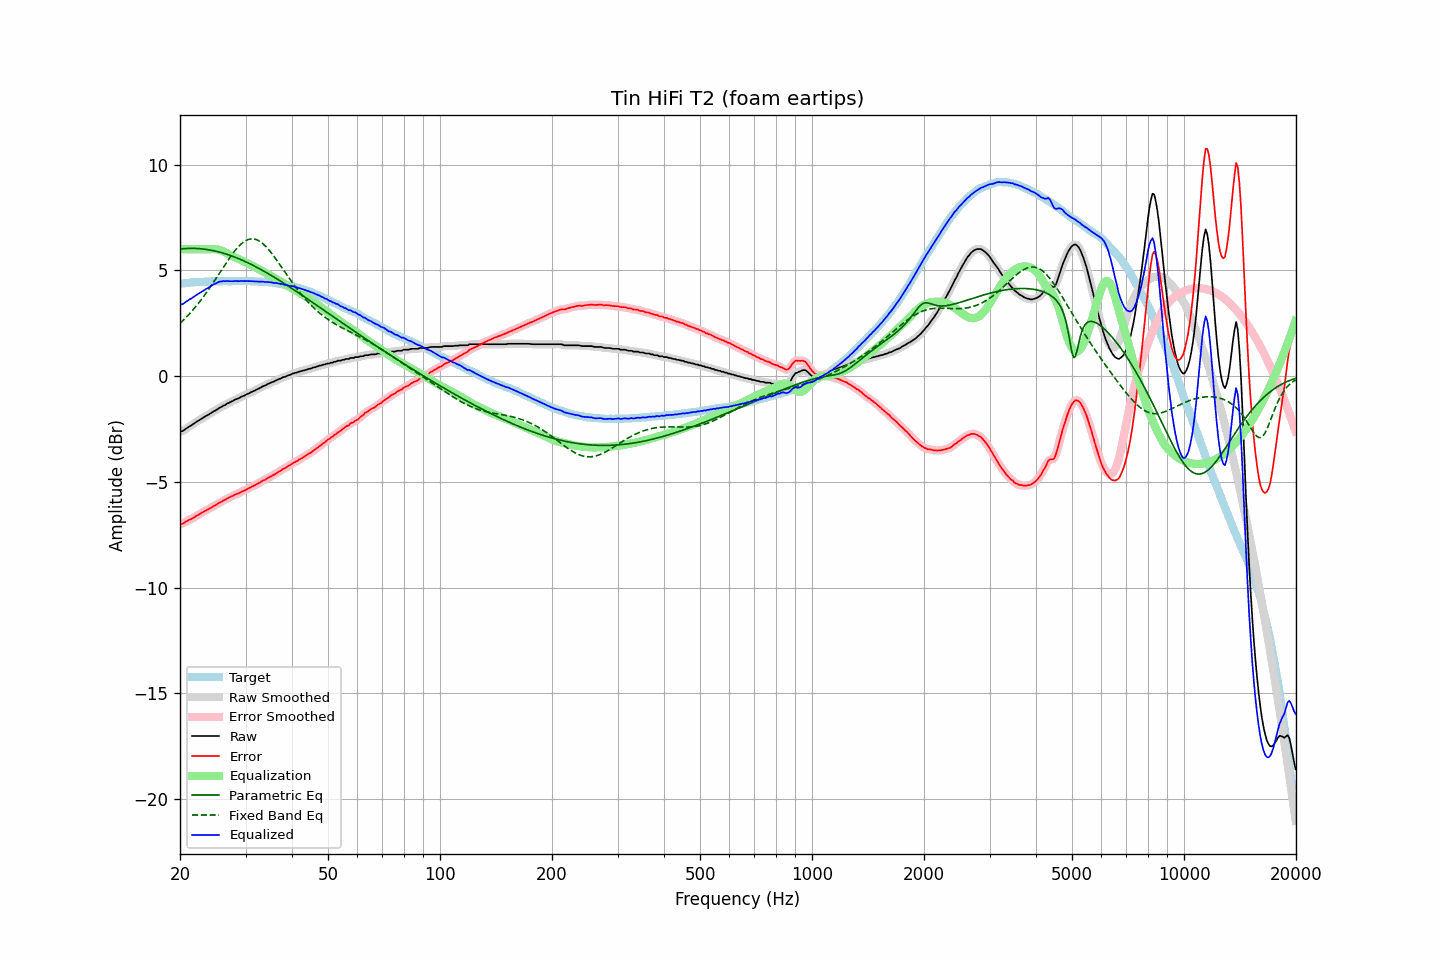

The file beside this chart, header and first rows:
frequency, raw, error, smoothed, error_smoothed, equalization, parametric_eq, fixed_band_eq, equalized_raw, equalized_smoothed, target
20.00, -2.63, -7.00, -2.64, -7.00, 6.00, 6.01, 2.50, 3.37, 3.36, 4.36
20.20, -2.61, -6.99, -2.61, -6.98, 6.00, 6.02, 2.57, 3.39, 3.39, 4.37
20.40, -2.58, -6.96, -2.57, -6.95, 6.00, 6.02, 2.64, 3.42, 3.43, 4.38
20.61, -2.52, -6.92, -2.53, -6.92, 6.00, 6.03, 2.71, 3.48, 3.47, 4.39
20.81, -2.47, -6.86, -2.47, -6.87, 6.00, 6.03, 2.79, 3.53, 3.53, 4.39
21.02, -2.42, -6.82, -2.42, -6.83, 6.00, 6.04, 2.87, 3.58, 3.58, 4.40
21.23, -2.37, -6.78, -2.38, -6.79, 6.00, 6.04, 2.95, 3.63, 3.62, 4.41
21.44, -2.33, -6.76, -2.33, -6.76, 6.00, 6.04, 3.04, 3.67, 3.67, 4.43
21.66, -2.28, -6.71, -2.28, -6.71, 6.00, 6.04, 3.12, 3.72, 3.72, 4.43
21.87, -2.23, -6.67, -2.23, -6.67, 6.00, 6.04, 3.21, 3.77, 3.77, 4.44
22.09, -2.17, -6.61, -2.18, -6.62, 6.00, 6.03, 3.30, 3.83, 3.82, 4.44
22.31, -2.13, -6.58, -2.13, -6.58, 6.00, 6.03, 3.40, 3.87, 3.87, 4.45
22.54, -2.08, -6.53, -2.08, -6.53, 6.00, 6.02, 3.49, 3.92, 3.92, 4.45
22.76, -2.03, -6.49, -2.03, -6.49, 6.00, 6.02, 3.59, 3.97, 3.97, 4.46
22.99, -1.98, -6.44, -1.98, -6.44, 6.00, 6.01, 3.69, 4.02, 4.02, 4.46
23.22, -1.94, -6.40, -1.94, -6.40, 6.00, 6.00, 3.79, 4.06, 4.06, 4.46
23.45, -1.89, -6.36, -1.90, -6.36, 6.00, 5.99, 3.90, 4.11, 4.10, 4.47
23.69, -1.85, -6.32, -1.85, -6.32, 6.00, 5.98, 4.01, 4.15, 4.15, 4.47
23.92, -1.81, -6.28, -1.81, -6.28, 6.00, 5.97, 4.12, 4.19, 4.19, 4.47
24.16, -1.76, -6.24, -1.76, -6.24, 6.01, 5.96, 4.23, 4.24, 4.24, 4.48
24.40, -1.71, -6.20, -1.71, -6.19, 6.01, 5.94, 4.34, 4.30, 4.29, 4.48
24.65, -1.66, -6.15, -1.67, -6.15, 6.01, 5.93, 4.45, 4.34, 4.34, 4.48
24.89, -1.63, -6.11, -1.63, -6.11, 6.00, 5.91, 4.57, 4.37, 4.38, 4.48
25.14, -1.58, -6.06, -1.58, -6.06, 5.99, 5.89, 4.68, 4.41, 4.41, 4.48
25.39, -1.53, -6.01, -1.54, -6.02, 5.98, 5.87, 4.80, 4.44, 4.44, 4.48
25.65, -1.48, -5.96, -1.49, -5.97, 5.95, 5.85, 4.92, 4.47, 4.47, 4.48
25.91, -1.45, -5.93, -1.44, -5.93, 5.93, 5.83, 5.04, 4.47, 4.48, 4.48
26.16, -1.39, -5.88, -1.40, -5.89, 5.89, 5.81, 5.15, 4.50, 4.49, 4.49
26.43, -1.37, -5.86, -1.36, -5.85, 5.85, 5.79, 5.27, 4.48, 4.49, 4.49
26.69, -1.31, -5.80, -1.32, -5.81, 5.81, 5.76, 5.38, 4.50, 4.49, 4.49
26.96, -1.28, -5.77, -1.28, -5.77, 5.77, 5.74, 5.50, 4.49, 4.49, 4.49
27.23, -1.24, -5.73, -1.24, -5.73, 5.73, 5.71, 5.61, 4.49, 4.49, 4.48
27.50, -1.20, -5.69, -1.21, -5.69, 5.69, 5.69, 5.71, 4.49, 4.49, 4.48
27.77, -1.17, -5.66, -1.16, -5.65, 5.66, 5.66, 5.82, 4.48, 4.49, 4.49
28.05, -1.12, -5.61, -1.13, -5.62, 5.62, 5.63, 5.91, 4.50, 4.49, 4.49
28.33, -1.09, -5.58, -1.09, -5.59, 5.59, 5.60, 6.01, 4.49, 4.49, 4.49
28.62, -1.06, -5.55, -1.06, -5.55, 5.55, 5.57, 6.09, 4.49, 4.49, 4.49
28.90, -1.03, -5.53, -1.03, -5.52, 5.52, 5.54, 6.17, 4.49, 4.49, 4.50
29.19, -0.98, -5.48, -0.99, -5.48, 5.48, 5.50, 6.24, 4.50, 4.49, 4.50
29.48, -0.95, -5.45, -0.95, -5.45, 5.45, 5.47, 6.31, 4.50, 4.49, 4.49
29.78, -0.92, -5.42, -0.92, -5.41, 5.41, 5.44, 6.36, 4.49, 4.50, 4.49
30.08, -0.88, -5.38, -0.88, -5.38, 5.38, 5.40, 6.41, 4.49, 4.49, 4.50
30.38, -0.84, -5.33, -0.85, -5.34, 5.34, 5.37, 6.44, 4.49, 4.49, 4.49
30.68, -0.81, -5.30, -0.81, -5.30, 5.30, 5.33, 6.47, 4.49, 4.49, 4.49
30.99, -0.77, -5.26, -0.77, -5.26, 5.26, 5.29, 6.48, 4.49, 4.49, 4.49
31.30, -0.73, -5.22, -0.74, -5.22, 5.22, 5.25, 6.49, 4.49, 4.48, 4.48
31.61, -0.70, -5.18, -0.70, -5.18, 5.18, 5.22, 6.48, 4.48, 4.48, 4.48
31.93, -0.66, -5.13, -0.66, -5.14, 5.14, 5.18, 6.46, 4.48, 4.48, 4.47
32.24, -0.62, -5.10, -0.63, -5.10, 5.10, 5.14, 6.44, 4.47, 4.47, 4.48
32.57, -0.59, -5.06, -0.59, -5.06, 5.06, 5.09, 6.40, 4.46, 4.47, 4.47
32.89, -0.55, -5.02, -0.55, -5.01, 5.01, 5.05, 6.35, 4.46, 4.47, 4.46
33.22, -0.50, -4.96, -0.51, -4.97, 4.97, 5.01, 6.29, 4.47, 4.46, 4.46
33.55, -0.47, -4.93, -0.47, -4.93, 4.93, 4.97, 6.23, 4.46, 4.46, 4.46
33.89, -0.44, -4.90, -0.44, -4.89, 4.89, 4.93, 6.16, 4.45, 4.45, 4.46
34.23, -0.40, -4.85, -0.40, -4.85, 4.85, 4.88, 6.08, 4.45, 4.45, 4.44
34.57, -0.36, -4.80, -0.36, -4.80, 4.81, 4.84, 5.99, 4.44, 4.44, 4.44
34.92, -0.33, -4.76, -0.33, -4.76, 4.77, 4.79, 5.90, 4.43, 4.44, 4.43
35.27, -0.29, -4.73, -0.30, -4.72, 4.72, 4.75, 5.81, 4.43, 4.42, 4.43
35.62, -0.27, -4.68, -0.27, -4.68, 4.68, 4.70, 5.71, 4.41, 4.41, 4.41
35.97, -0.23, -4.64, -0.23, -4.64, 4.63, 4.66, 5.60, 4.40, 4.40, 4.41
... 635 more rows
